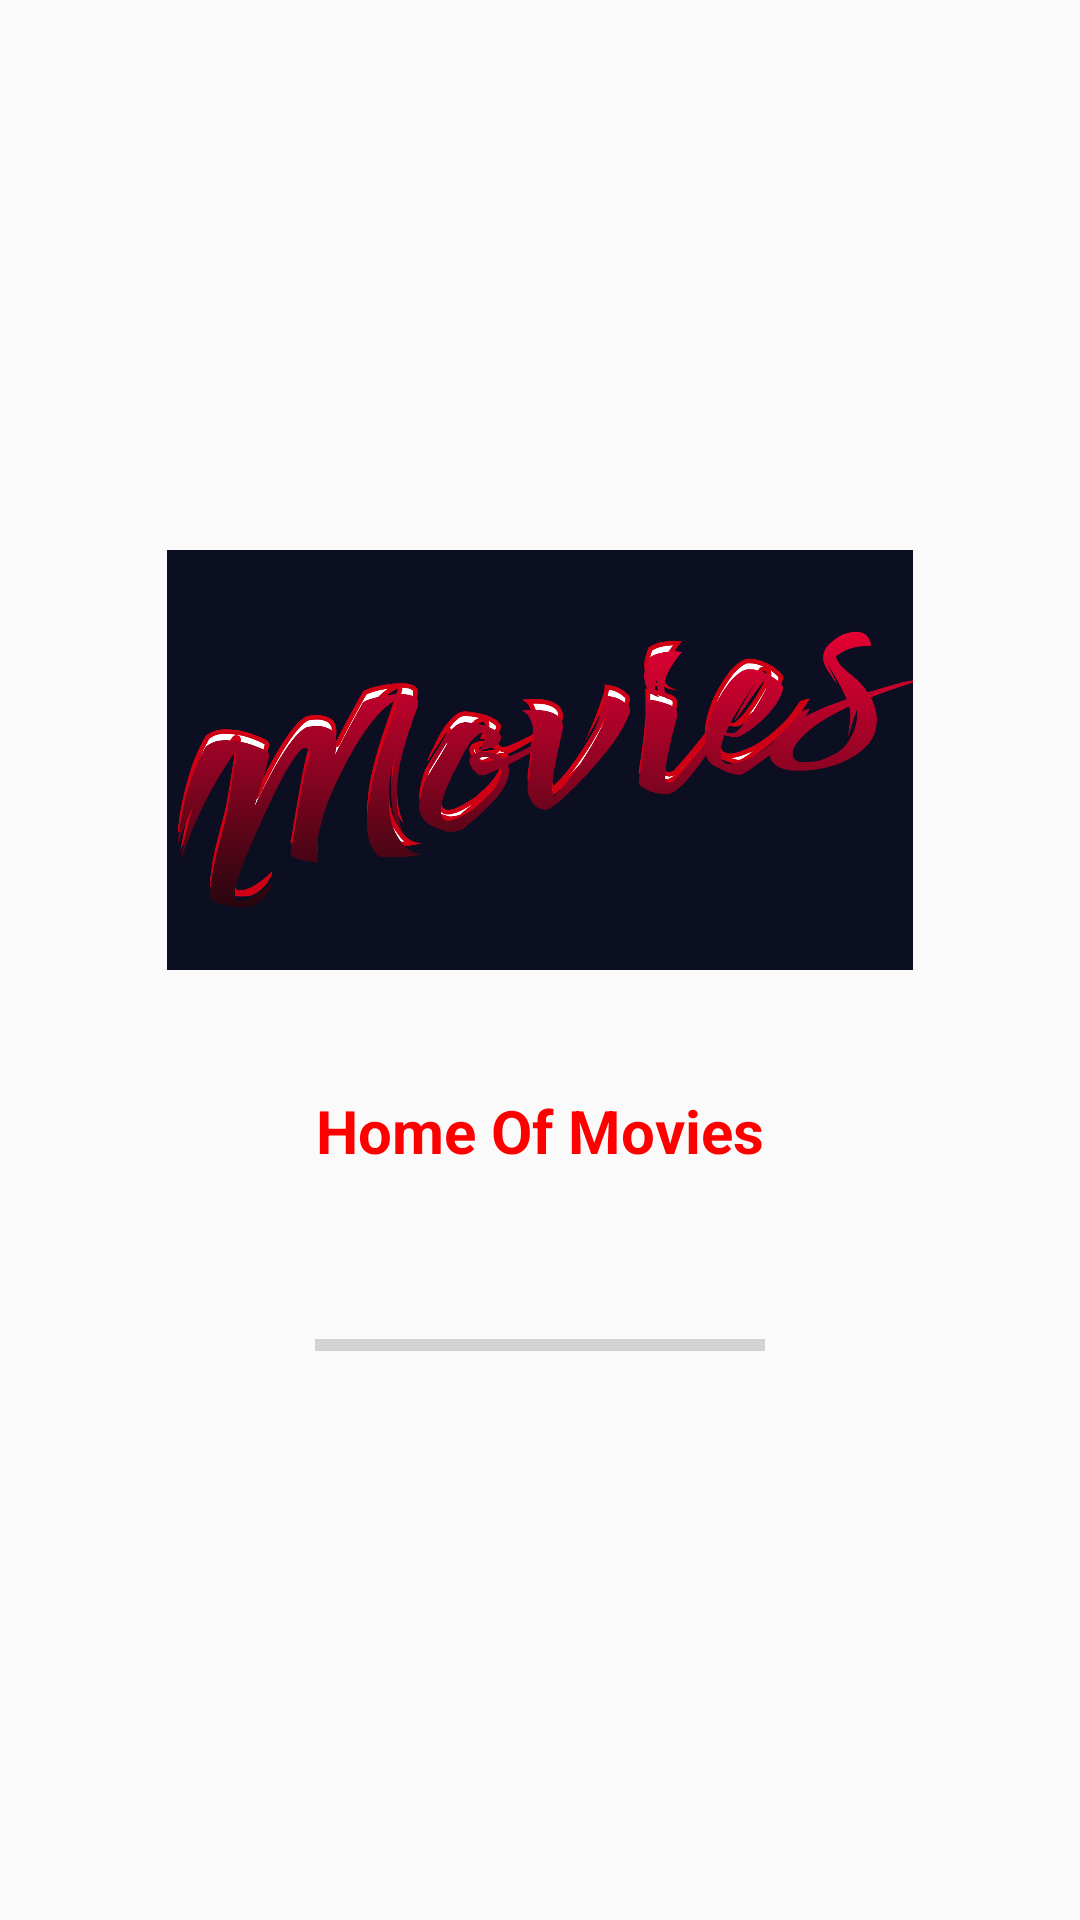

Android layout source for this screen:
<!-- AndroidManifest.xml: application theme AppTheme -->
<!-- res/layout/activity_spalsh.xml -->
<?xml version="1.0" encoding="utf-8"?>

<RelativeLayout xmlns:android="http://schemas.android.com/apk/res/android"
    xmlns:tools="http://schemas.android.com/tools"
    android:layout_width="match_parent"
    android:layout_height="match_parent"
    android:background="@drawable/bg_splash_gradient"
   >

    <LinearLayout
        android:layout_width="match_parent"
        android:layout_height="wrap_content"
        android:layout_centerInParent="true"
        android:gravity="center"
        android:orientation="vertical">

        <ImageView
            android:layout_width="match_parent"
            android:layout_height="180dp"
            android:paddingBottom="40dp"
            android:src="@drawable/logo2" />









        <TextView
            android:layout_width="wrap_content"
            android:layout_height="wrap_content"
            android:layout_centerInParent="true"
            android:text="Home Of Movies"
            android:textColor="@color/colorAccent"
            android:textSize="20sp"
            android:textStyle="bold" />

        <ProgressBar
            android:id="@+id/splashProgress"
            style="?android:attr/progressBarStyleHorizontal"
            android:layout_width="150dp"
            android:layout_height="wrap_content"
            android:layout_marginTop="50dp" />



    </LinearLayout>

</RelativeLayout>
<!-- resources referenced by this layout -->
<resources>
  <color name="colorAccent">#FF0000</color>
  <!-- drawable logo2: png bitmap (drawable, 136273 bytes) -->
  <style name="AppTheme" parent="Theme.AppCompat.Light.NoActionBar">
          
          <item name="colorPrimary">@color/colorPrimary</item>
          <item name="colorPrimaryDark">@color/colorPrimaryDark</item>
          <item name="colorAccent">@color/colorAccent</item>
          <item name="actionBarTheme">@color/colorBaseBg</item>
      </style>
  <color name="colorPrimary">#FFFFFF</color>
  <color name="colorPrimaryDark">#000000</color>
  <color name="colorBaseBg">#0c0f22</color>
</resources>
